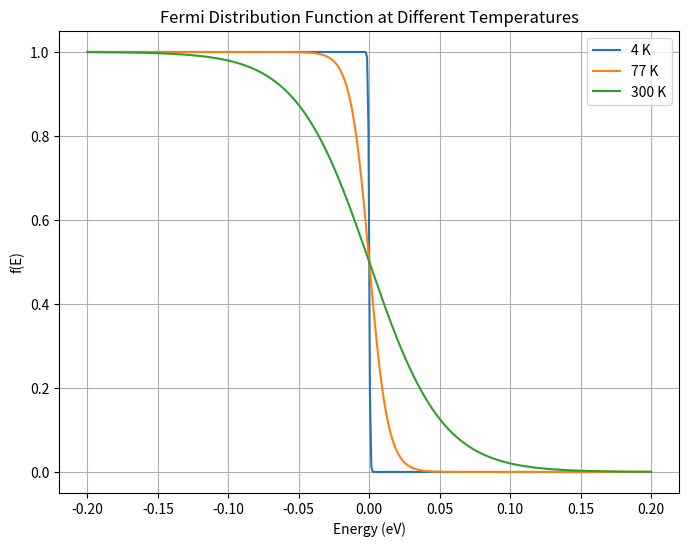

The matplotlib source for this figure:
import numpy as np
import matplotlib.pyplot as plt

# Constants
k_B = 8.617e-5  # eV/K
E_f = 0  # Define Fermi energy as 0 eV for reference
delta_E = 0.2  # eV

# Energy range
E = np.linspace(E_f - delta_E, E_f + delta_E, 400)

# Temperatures
temperatures = [4, 77, 300]  # in K

# Plotting
plt.figure(figsize=(8,6))
for T in temperatures:
    f_E = 1 / (1 + np.exp((E - E_f)/(k_B * T)))
    plt.plot(E, f_E, label=f'{T} K')

plt.title('Fermi Distribution Function at Different Temperatures')
plt.xlabel('Energy (eV)')
plt.ylabel('f(E)')
plt.legend()
plt.grid(True)
plt.show()